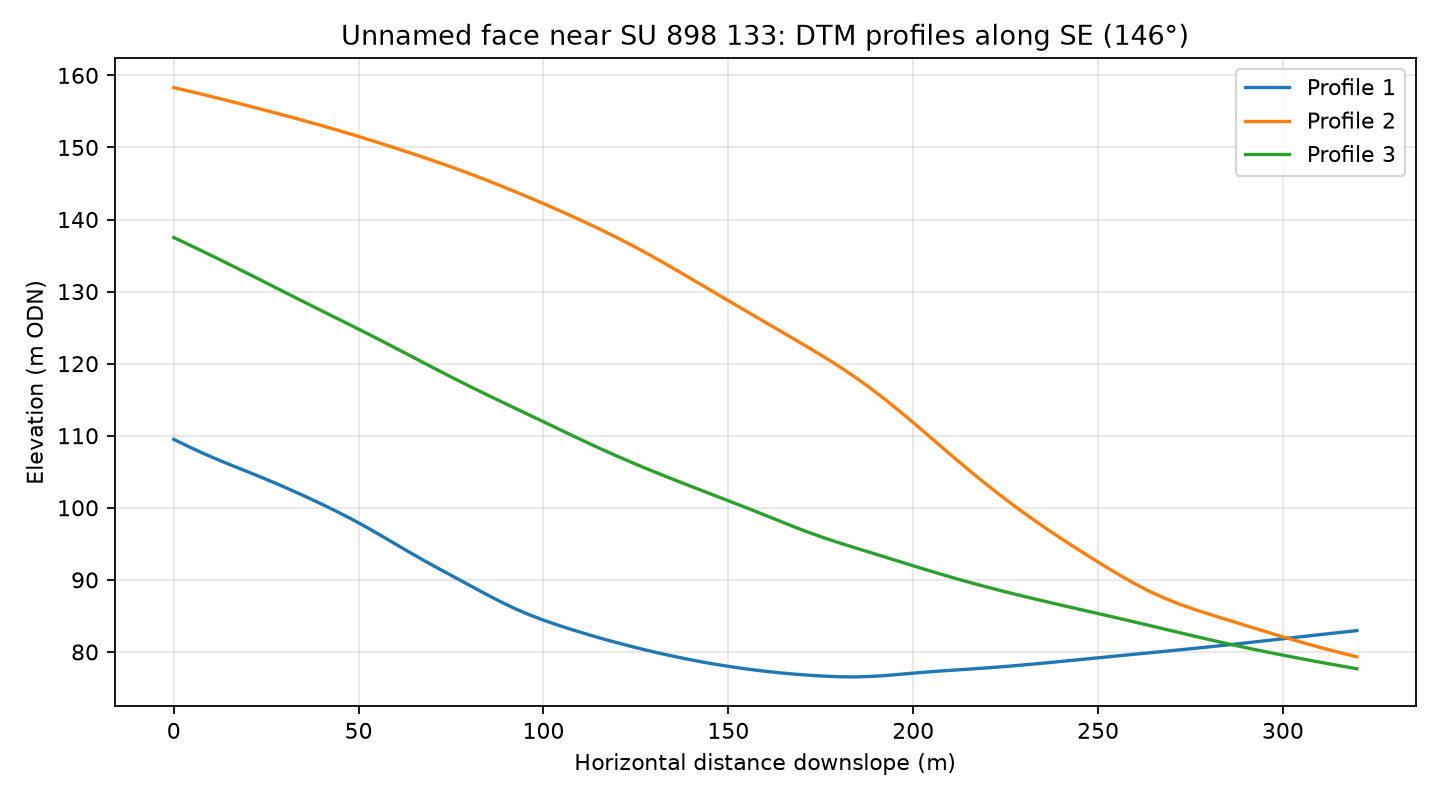

The file beside this chart, header and first rows:
profile, distance_m, elevation_m
1, 0.0, 109.5
1, 4.0, 108.5
1, 8.0, 107.6
1, 12.0, 106.7
1, 16.0, 105.8
1, 20.0, 105
1, 24.0, 104.2
1, 28.0, 103.3
1, 32.0, 102.4
1, 36.0, 101.5
1, 40.0, 100.5
1, 44.0, 99.52
1, 48.0, 98.47
1, 52.0, 97.35
1, 56.0, 96.17
1, 60.0, 94.97
1, 64.0, 93.76
1, 68.0, 92.6
1, 72.0, 91.47
1, 76.0, 90.36
1, 80.0, 89.25
1, 84.0, 88.15
1, 88.0, 87.08
1, 92.0, 86.08
1, 96.0, 85.2
1, 100.0, 84.41
1, 104.0, 83.71
1, 108.0, 83.05
1, 112.0, 82.43
1, 116.0, 81.84
1, 120.0, 81.27
1, 124.0, 80.74
1, 128.0, 80.23
1, 132.0, 79.76
1, 136.0, 79.31
1, 140.0, 78.9
1, 144.0, 78.51
1, 148.0, 78.17
1, 152.0, 77.85
1, 156.0, 77.57
1, 160.0, 77.32
1, 164.0, 77.1
1, 168.0, 76.92
1, 172.0, 76.76
1, 176.0, 76.64
1, 180.0, 76.56
1, 184.0, 76.54
1, 188.0, 76.59
1, 192.0, 76.71
1, 196.0, 76.88
1, 200.0, 77.06
1, 204.0, 77.23
1, 208.0, 77.38
1, 212.0, 77.51
1, 216.0, 77.65
1, 220.0, 77.79
1, 224.0, 77.95
1, 228.0, 78.12
1, 232.0, 78.3
1, 236.0, 78.49
... 183 more rows
